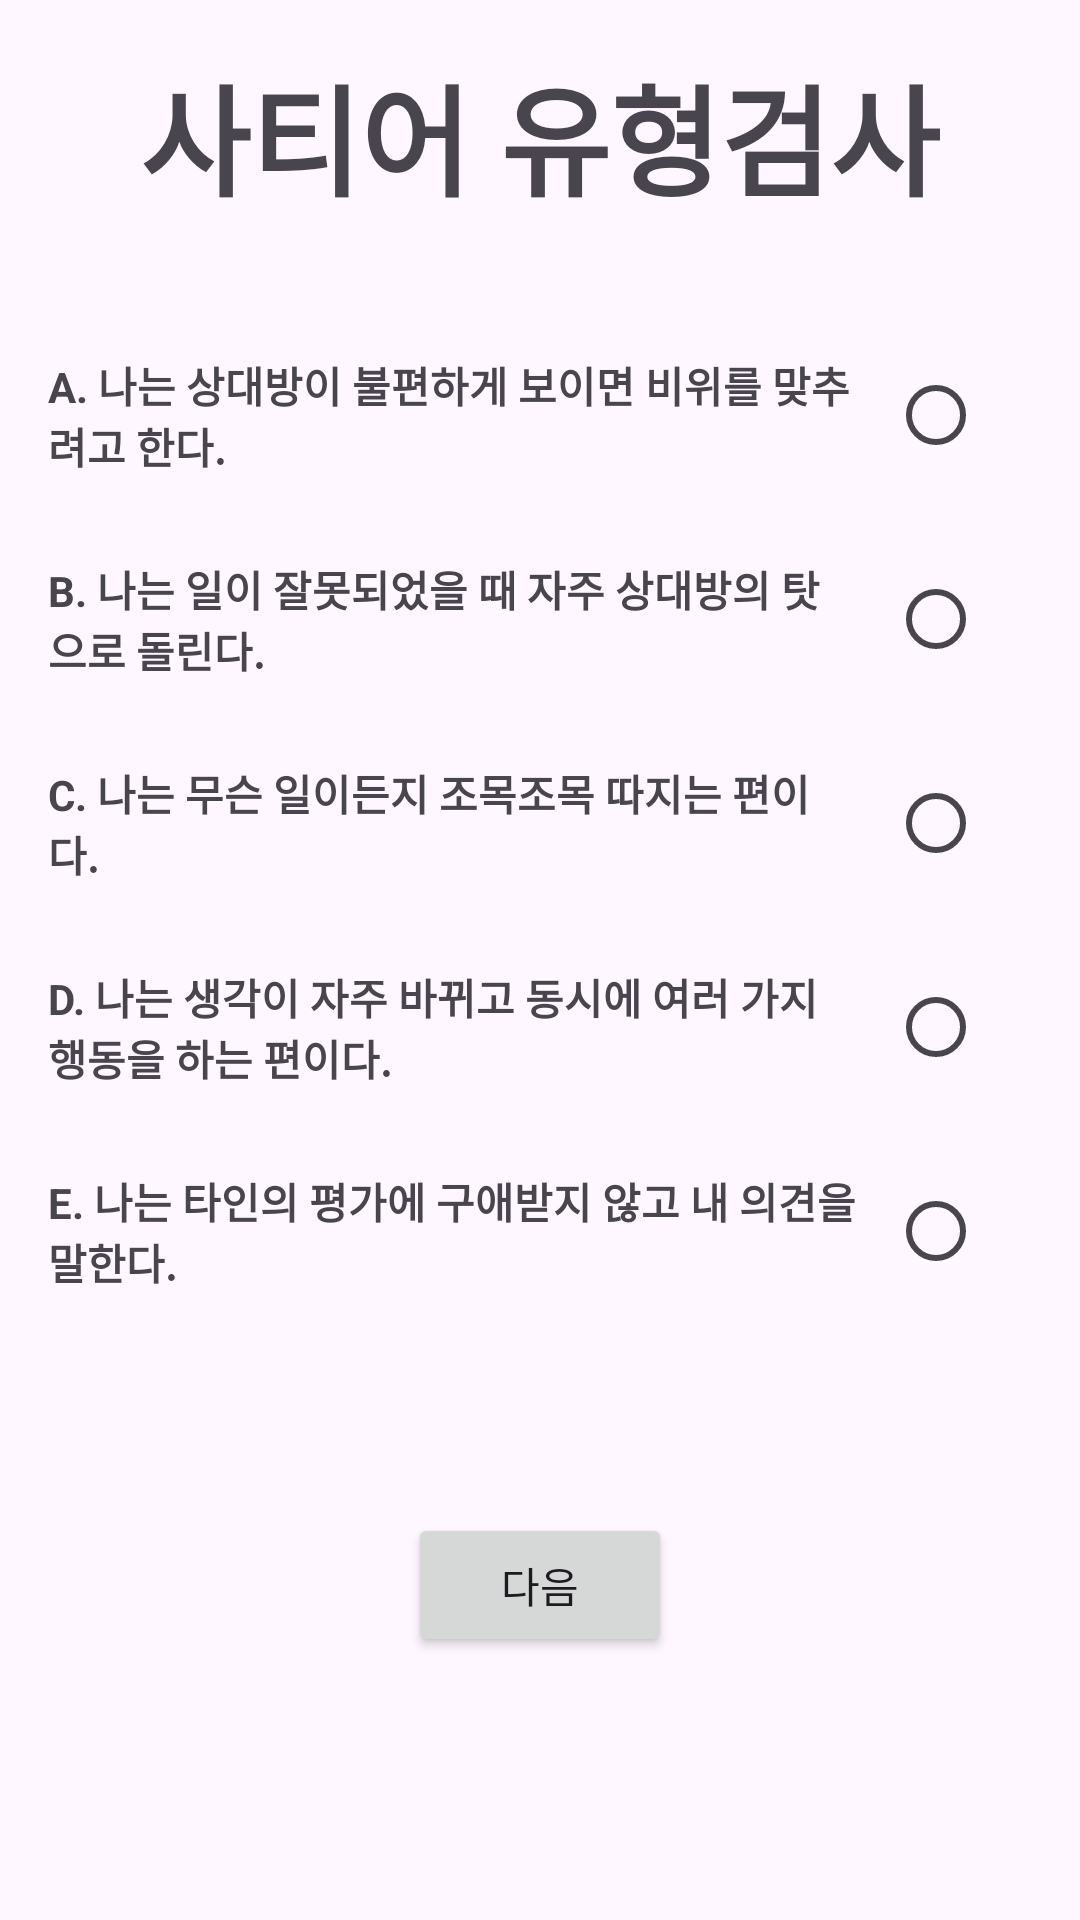

Layout XML and referenced resources for this Android screen:
<!-- AndroidManifest.xml: application theme Theme.Satir -->
<!-- res/layout/activity_questions.xml -->
<?xml version="1.0" encoding="utf-8"?>
<LinearLayout xmlns:android="http://schemas.android.com/apk/res/android"
    android:layout_width="match_parent"
    android:layout_height="match_parent"
    android:orientation="vertical"
    android:padding="16dp"
    android:gravity="center_horizontal">

    <TextView
        android:id="@+id/title_text"
        android:layout_width="wrap_content"
        android:layout_height="wrap_content"
        android:text="사티어 유형검사"
        android:textSize="40sp"
        android:textStyle="bold"
        android:layout_gravity="center_horizontal"
        android:layout_marginBottom="40dp" />
    
    <LinearLayout
        android:layout_width="match_parent"
        android:layout_height="wrap_content"
        android:orientation="horizontal"
        android:gravity="center_vertical"
        android:layout_marginBottom="20dp">

        <TextView
            android:id="@+id/question1"
            android:layout_width="0dp"
            android:layout_height="wrap_content"
            android:layout_weight="1"
            android:textStyle="bold"
            android:text="A. 나는 상대방이 불편하게 보이면 비위를 맞추려고 한다." />

        <RadioButton
            android:id="@+id/radio_button1"
            android:layout_width="wrap_content"
            android:layout_height="wrap_content"
            android:layout_marginLeft="10dp"/>
    </LinearLayout>

    <LinearLayout
        android:layout_width="match_parent"
        android:layout_height="wrap_content"
        android:orientation="horizontal"
        android:gravity="center_vertical"
        android:layout_marginBottom="20dp">

        <TextView
            android:id="@+id/question2"
            android:layout_width="0dp"
            android:layout_height="wrap_content"
            android:layout_weight="1"
            android:textStyle="bold"
            android:text="B. 나는 일이 잘못되었을 때 자주 상대방의 탓으로 돌린다." />

        <RadioButton
            android:id="@+id/radio_button2"
            android:layout_width="wrap_content"
            android:layout_height="wrap_content"
            android:layout_marginLeft="10dp"/>
    </LinearLayout>

    <LinearLayout
        android:layout_width="match_parent"
        android:layout_height="wrap_content"
        android:orientation="horizontal"
        android:gravity="center_vertical"
        android:layout_marginBottom="20dp">

        <TextView
            android:id="@+id/question3"
            android:layout_width="0dp"
            android:layout_height="wrap_content"
            android:layout_weight="1"
            android:textStyle="bold"
            android:text="C. 나는 무슨 일이든지 조목조목 따지는 편이다." />

        <RadioButton
            android:id="@+id/radio_button3"
            android:layout_width="wrap_content"
            android:layout_height="wrap_content"
            android:layout_marginLeft="10dp"/>
    </LinearLayout>

    <LinearLayout
        android:layout_width="match_parent"
        android:layout_height="wrap_content"
        android:orientation="horizontal"
        android:gravity="center_vertical"
        android:layout_marginBottom="20dp">

        <TextView
            android:id="@+id/question4"
            android:layout_width="0dp"
            android:layout_height="wrap_content"
            android:layout_weight="1"
            android:textStyle="bold"
            android:text="D. 나는 생각이 자주 바뀌고 동시에 여러 가지 행동을 하는 편이다." />

        <RadioButton
            android:id="@+id/radio_button4"
            android:layout_width="wrap_content"
            android:layout_height="wrap_content"
            android:layout_marginLeft="10dp"/>
    </LinearLayout>

    <LinearLayout
        android:layout_width="match_parent"
        android:layout_height="wrap_content"
        android:orientation="horizontal"
        android:gravity="center_vertical"
        android:layout_marginBottom="20dp">

        <TextView
            android:id="@+id/question5"
            android:layout_width="0dp"
            android:layout_height="wrap_content"
            android:layout_weight="1"
            android:textStyle="bold"
            android:text="E. 나는 타인의 평가에 구애받지 않고 내 의견을 말한다." />

        <RadioButton
            android:id="@+id/radio_button5"
            android:layout_width="wrap_content"
            android:layout_height="wrap_content"
            android:layout_marginLeft="10dp"/>
    </LinearLayout>

    <Button
        android:id="@+id/next_button"
        android:layout_width="wrap_content"
        android:layout_height="wrap_content"
        android:text="다음"
        android:layout_gravity="center_horizontal"
        android:layout_marginTop="50dp"/>

</LinearLayout>
<!-- resources referenced by this layout -->
<resources>
  <style name="Theme.Satir" parent="Base.Theme.Satir" />
  <style name="Base.Theme.Satir" parent="Theme.Material3.DayNight.NoActionBar">
          
          
      </style>
</resources>
